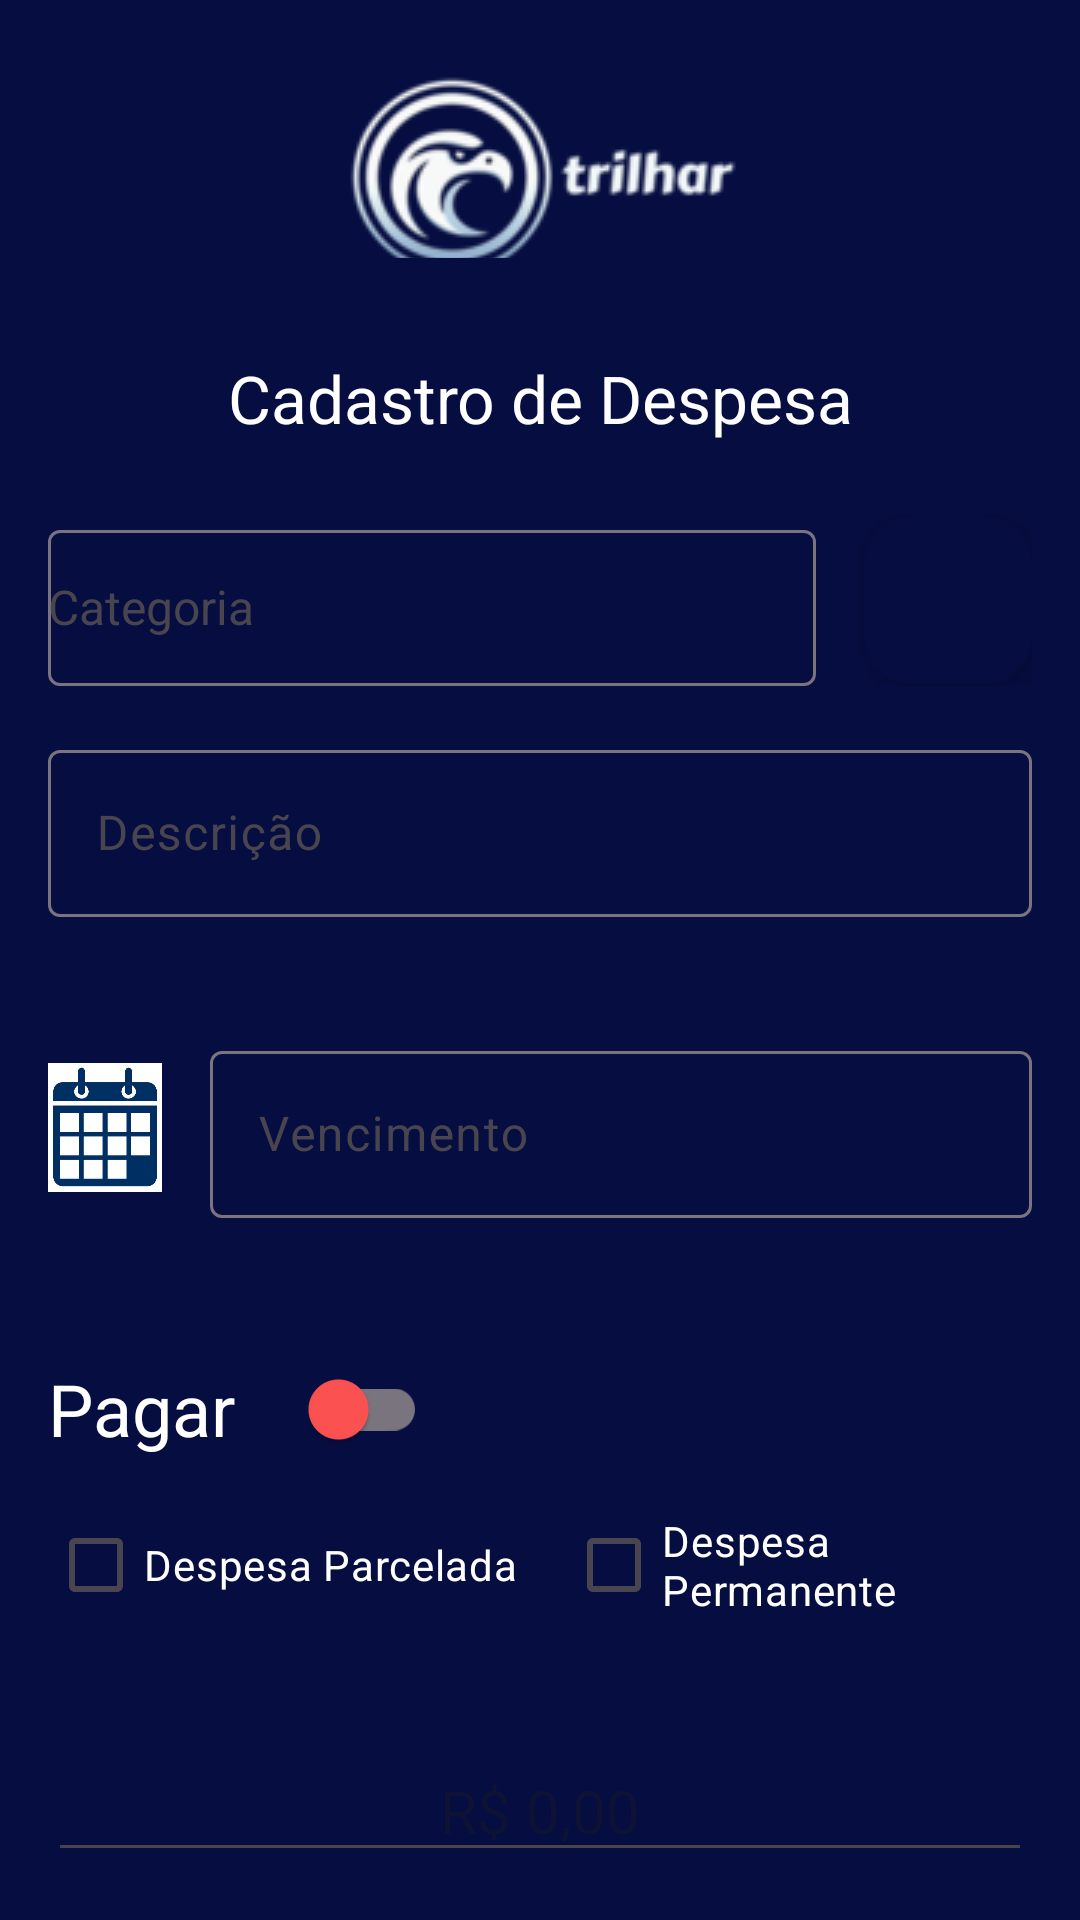

Android layout source for this screen:
<!-- AndroidManifest.xml: application theme Theme.TelaPi -->
<!-- res/layout/atv_cadastro.xml -->
<?xml version="1.0" encoding="utf-8"?>
<LinearLayout xmlns:android="http://schemas.android.com/apk/res/android"
    xmlns:app="http://schemas.android.com/apk/res-auto"
    xmlns:tools="http://schemas.android.com/tools"
    android:id="@+id/cadastro"
    android:layout_width="match_parent"
    android:layout_height="match_parent"
    android:background="@color/azul_escuro"
    android:orientation="vertical"
    android:padding="16dp"
    tools:context=".Despesa.atv_cadastro">

    
    <RelativeLayout
        android:layout_width="match_parent"
        android:layout_height="wrap_content"
        android:background="@color/azul_escuro"
        android:paddingBottom="16dp">

        <androidx.appcompat.widget.Toolbar
            android:id="@+id/toolbar"
            android:layout_width="match_parent"
            android:layout_height="wrap_content"
            android:background="@color/azul_escuro"
            android:theme="?attr/actionBarTheme"
            android:title=""
            android:layout_alignParentStart="true"
            app:navigationIconTint="@color/white"/>

        <ImageView
            android:id="@+id/toolbarLogo"
            android:layout_width="wrap_content"
            android:layout_height="wrap_content"
            android:src="@drawable/trilhar_aguia_logo_toolbar_small"
            android:contentDescription="Logo"
            android:layout_centerInParent="true" />
    </RelativeLayout>

    
    <TextView
        android:id="@+id/Mod1"
        android:layout_width="match_parent"
        android:layout_height="wrap_content"
        android:gravity="center"
        android:text="Cadastro de Despesa"
        android:textColor="@color/white"
        android:textSize="22sp"
        android:layout_marginTop="16dp"
        android:layout_marginBottom="24dp"/>

    
    <LinearLayout
        android:layout_width="match_parent"
        android:layout_height="wrap_content"
        android:orientation="horizontal"
        android:gravity="center_vertical"
        android:layout_marginBottom="16dp">

        <com.google.android.material.textfield.TextInputLayout
            android:layout_width="0dp"
            android:layout_height="wrap_content"
            android:layout_weight="1"
            android:hint="Categoria"
            style="@style/Widget.Material3.TextInputLayout.OutlinedBox">

            <AutoCompleteTextView
                android:id="@+id/autoCompleteCategoria"
                android:layout_width="match_parent"
                android:layout_height="52dp"
                android:textColor="@color/white"
                android:textSize="16sp" />
        </com.google.android.material.textfield.TextInputLayout>

        <com.google.android.material.floatingactionbutton.FloatingActionButton
            android:id="@+id/btnAddCategoria"
            android:layout_width="wrap_content"
            android:layout_height="wrap_content"
            android:layout_marginStart="16dp"
            android:src="@drawable/ic_modal"
            app:backgroundTint="@color/azul_escuro"
            app:tint="@color/white" />
    </LinearLayout>

    
    <com.google.android.material.textfield.TextInputLayout
        android:layout_width="match_parent"
        android:layout_height="wrap_content"
        android:hint="Descrição"
        android:textColor="@color/white"
        android:layout_marginBottom="16dp"
        style="@style/Widget.Material3.TextInputLayout.OutlinedBox">

        <com.google.android.material.textfield.TextInputEditText
            android:id="@+id/edtDescricao"
            android:layout_width="match_parent"
            android:layout_height="wrap_content"
            android:textSize="16sp"
            android:textColor="@color/white"/>
    </com.google.android.material.textfield.TextInputLayout>

    

    
    <LinearLayout
        android:layout_width="match_parent"
        android:layout_height="108dp"
        android:layout_marginBottom="16dp"
        android:gravity="center_vertical"
        android:orientation="horizontal">

        <ImageView
            android:id="@+id/imgCalendario"
            android:layout_width="38dp"
            android:layout_height="wrap_content"
            android:layout_marginEnd="16dp"
            android:src="@drawable/ic_calendar" />

        <com.google.android.material.textfield.TextInputLayout
            style="@style/Widget.Material3.TextInputLayout.OutlinedBox"
            android:layout_width="0dp"
            android:layout_height="wrap_content"
            android:layout_weight="1"
            android:hint="Vencimento"
            android:textColor="@color/white">

            <com.google.android.material.textfield.TextInputEditText
                android:id="@+id/edtVencimento"
                android:layout_width="match_parent"
                android:layout_height="wrap_content"
                android:clickable="false"
                android:focusable="false"
                android:inputType="date"
                android:textColor="@color/white" />
        </com.google.android.material.textfield.TextInputLayout>
    </LinearLayout>

    <LinearLayout
        android:layout_width="match_parent"
        android:layout_height="wrap_content"
        android:orientation="vertical"
        android:layout_marginBottom="16dp">

        
        <LinearLayout
            android:layout_width="match_parent"
            android:layout_height="wrap_content"
            android:orientation="horizontal"
            android:gravity="center_vertical"
            android:layout_marginBottom="8dp">

            <TextView
                android:layout_width="wrap_content"
                android:layout_height="wrap_content"
                android:paddingEnd="16dp"
                android:text="Pagar"
                android:textColor="@color/white"
                android:textSize="24sp" />

            <com.google.android.material.switchmaterial.SwitchMaterial
                android:id="@+id/switchDespesaPaga"
                android:layout_width="wrap_content"
                android:layout_height="wrap_content"
                app:thumbTint="@color/trocar_cor" />

        </LinearLayout>

        
        <LinearLayout
            android:layout_width="match_parent"
            android:layout_height="wrap_content"
            android:orientation="horizontal"
            android:gravity="center_vertical"
            android:layout_marginBottom="8dp">

            <CheckBox
                android:id="@+id/checkboxDespesaParcelada"
                android:layout_width="wrap_content"
                android:layout_height="wrap_content"
                android:text="Despesa Parcelada"
                android:textColor="@color/white"
                android:buttonTint="@color/white"
                android:layout_marginEnd="16dp"
                android:layout_marginBottom="8dp"/>

            <CheckBox
                android:id="@+id/checkboxDespesaPermanente"
                android:layout_width="wrap_content"
                android:layout_height="wrap_content"
                android:text="Despesa Permanente"
                android:textColor="@color/white"
                android:buttonTint="@color/white"
                android:layout_marginEnd="16dp"
                android:layout_marginBottom="8dp"/>
        </LinearLayout>

        
        <LinearLayout
            android:id="@+id/layoutParcelas"
            android:layout_width="match_parent"
            android:layout_height="wrap_content"
            android:orientation="horizontal"
            android:visibility="gone"
            android:layout_marginBottom="16dp">

            <com.google.android.material.textfield.TextInputLayout
                android:layout_width="0dp"
                android:layout_height="wrap_content"
                android:layout_weight="1"
                android:hint="Número de Parcelas"
                style="@style/Widget.Material3.TextInputLayout.OutlinedBox">

                <com.google.android.material.textfield.TextInputEditText
                    android:id="@+id/edtNumeroParcelas"
                    android:layout_width="match_parent"
                    android:layout_height="wrap_content"
                    android:inputType="number"
                    android:textColor="@color/white"
                    android:textSize="16sp" />
            </com.google.android.material.textfield.TextInputLayout>
        </LinearLayout>
    </LinearLayout>


    
    <com.google.android.material.textfield.TextInputEditText
        android:id="@+id/edtValor"
        android:layout_width="match_parent"
        android:layout_height="wrap_content"
        android:gravity="center"
        android:hint="R$ 0,00"
        android:importantForAccessibility="yes"
        android:inputType="numberDecimal"
        android:textColor="@color/white"
        android:textSize="20sp" />

    <LinearLayout
        android:layout_width="match_parent"
        android:layout_height="wrap_content"
        android:orientation="horizontal"
        android:layout_marginTop="24dp"
        android:gravity="center_horizontal">

        <Button
            android:id="@+id/btnExcluir"
            android:layout_width="0dp"
            android:layout_height="wrap_content"
            android:layout_weight="1"
            android:layout_marginEnd="8dp"
            android:text="EXCLUIR"
            android:backgroundTint="@color/azul_escuro"
            android:textColor="@color/white"
            style="@style/Widget.Material3.Button.IconButton.Filled"/>

        <Button
            android:id="@+id/btnGravar"
            android:layout_width="0dp"
            android:layout_height="wrap_content"
            android:layout_weight="1"
            android:text="SALVAR"
            android:backgroundTint="@color/azul_escuro"
            android:textColor="@color/white"
            style="@style/Widget.Material3.Button.IconButton.Filled"/>
    </LinearLayout>

    
    <com.google.android.material.textfield.TextInputLayout
        android:layout_width="match_parent"
        android:layout_height="wrap_content"
        android:layout_marginTop="16dp"
        android:hint="Valor"
        android:textColor="@color/white"
        style="@style/Widget.Material3.TextInputLayout.OutlinedBox">


    </com.google.android.material.textfield.TextInputLayout>

</LinearLayout>
<!-- resources referenced by this layout -->
<resources>
  <color name="azul_escuro">#060D41</color>
  <color name="white">#FFFFFFFF</color>
  <!-- drawable ic_calendar: jpg bitmap (drawable, 16958 bytes) -->
  <!-- drawable trilhar_aguia_logo_toolbar_small: png bitmap (drawable, 16580 bytes) -->
  <style name="Theme.TelaPi" parent="Base.Theme.TelaPi" />
  <style name="Base.Theme.TelaPi" parent="Theme.Material3.DayNight.NoActionBar">
          
          
      </style>
</resources>
